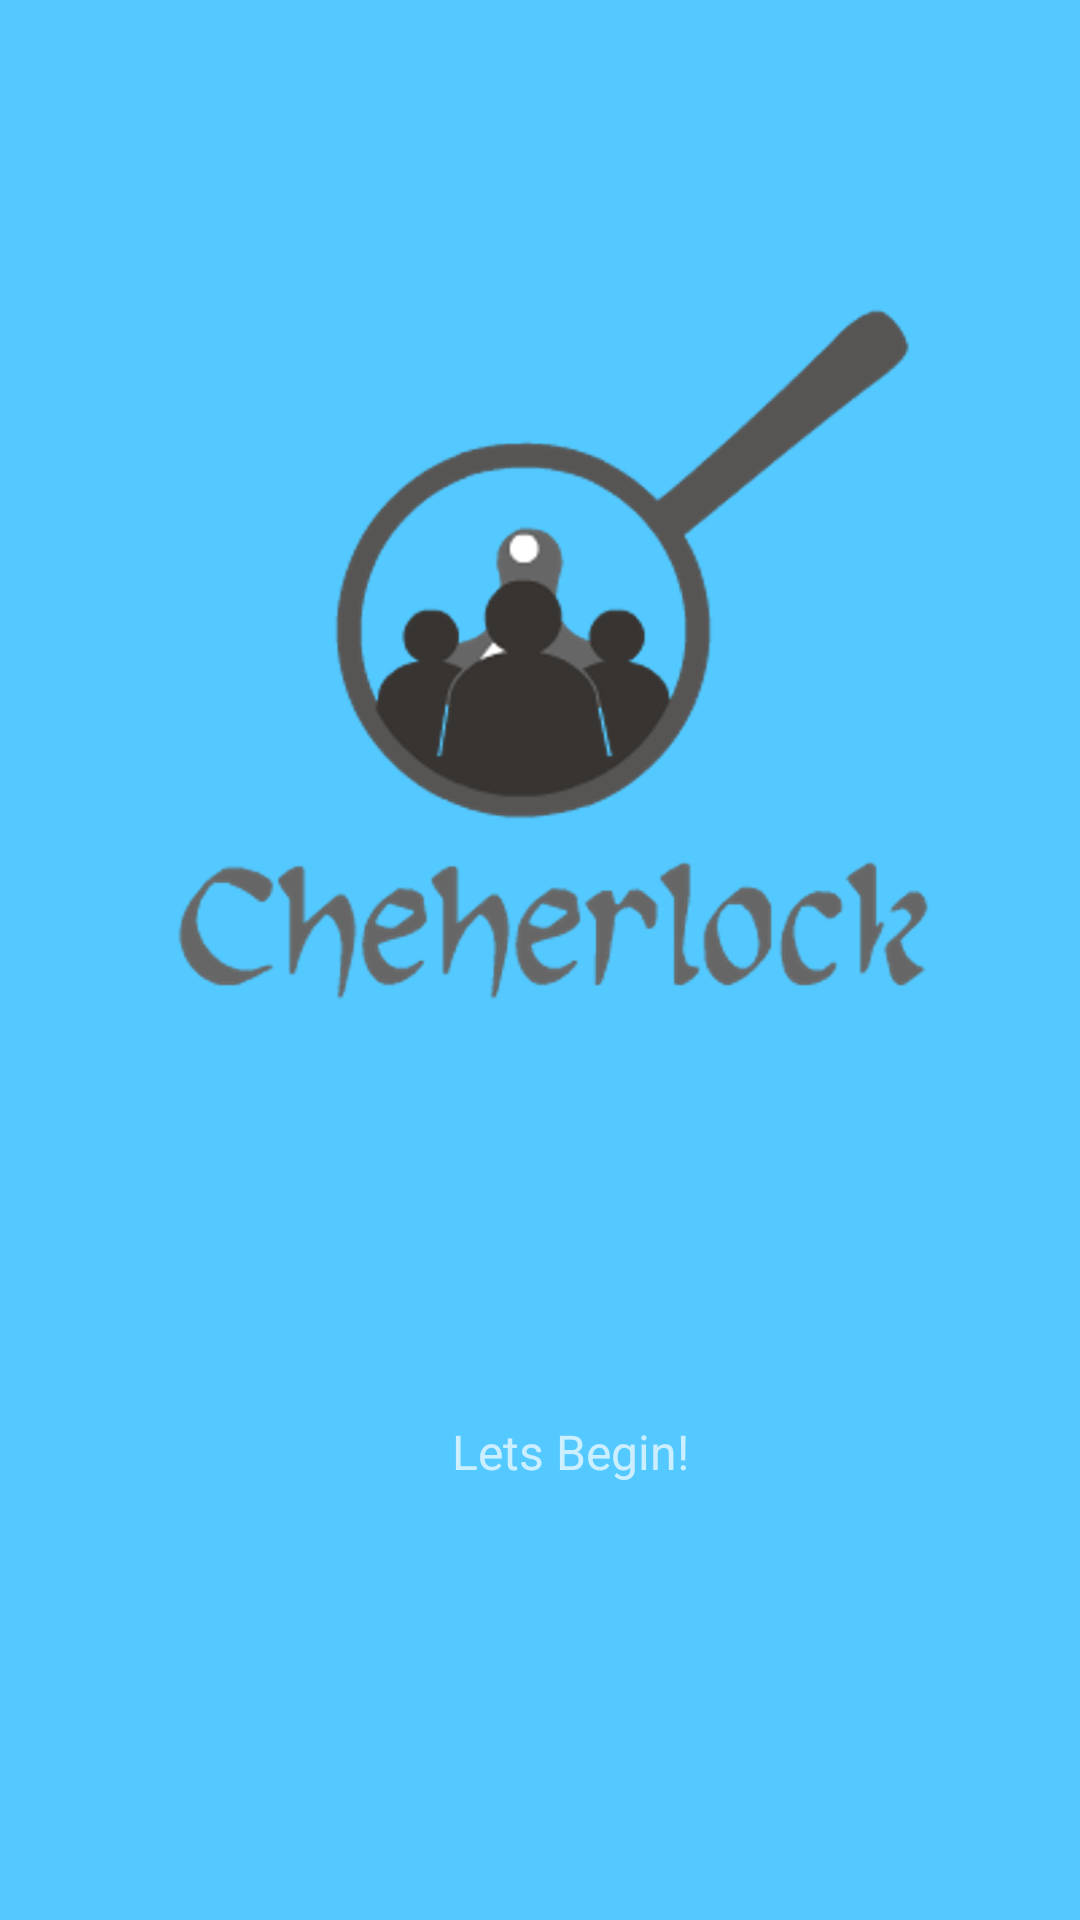

Here is an Android app screen rendered from its layout file. Give the layout XML and the strings, colors and styles it references.
<!-- AndroidManifest.xml: application theme MyMaterialTheme -->
<!-- res/layout/start_activity.xml -->
<?xml version="1.0" encoding="utf-8"?>
<ScrollView xmlns:android="http://schemas.android.com/apk/res/android"
    android:layout_width="fill_parent"
    android:layout_height="fill_parent"
    android:background="@color/colorAccent"
    android:fitsSystemWindows="true">

    <LinearLayout
        android:orientation="vertical"
        android:layout_width="wrap_content"
        android:layout_height="wrap_content"
        android:paddingTop="20dp"
        android:paddingLeft="50dp"
        android:paddingRight="24dp">


        <ImageView android:src="@drawable/logo_ch"
            android:layout_width="280dp"
            android:layout_height="400dp"
            android:layout_marginBottom="48dp"
            android:layout_marginTop="5dp"
            android:layout_gravity="center_horizontal" />
        <TextView android:id="@+id/link_signup"
            android:layout_width="fill_parent"
            android:layout_height="wrap_content"
            android:layout_marginBottom="24dp"
            android:text="Lets Begin!"
            android:textColor="@color/black_button"
            android:onClick="startActivity"
            android:gravity="center"
            android:textSize="16dip"/>




    </LinearLayout>
</ScrollView>
<!-- resources referenced by this layout -->
<resources>
  <color name="colorAccent">#54c9ff</color>
  <!-- drawable logo_ch: png bitmap (drawable, 147160 bytes) -->
  <style name="MyMaterialTheme" parent="MyMaterialTheme.Base">
  
      </style>
  <style name="MyMaterialTheme.Base" parent="Theme.AppCompat.NoActionBar">
          <item name="android:windowNoTitle">true</item>
          <item name="windowActionBar">false</item>
          <item name="colorPrimary">@color/colorPrimary</item>
          <item name="colorPrimaryDark">@color/colorPrimaryDark</item>
          <item name="colorAccent">@color/colorAccent</item>
      </style>
  <color name="colorPrimary">#2196fe</color>
  <color name="colorPrimaryDark">#0074dc</color>
</resources>
